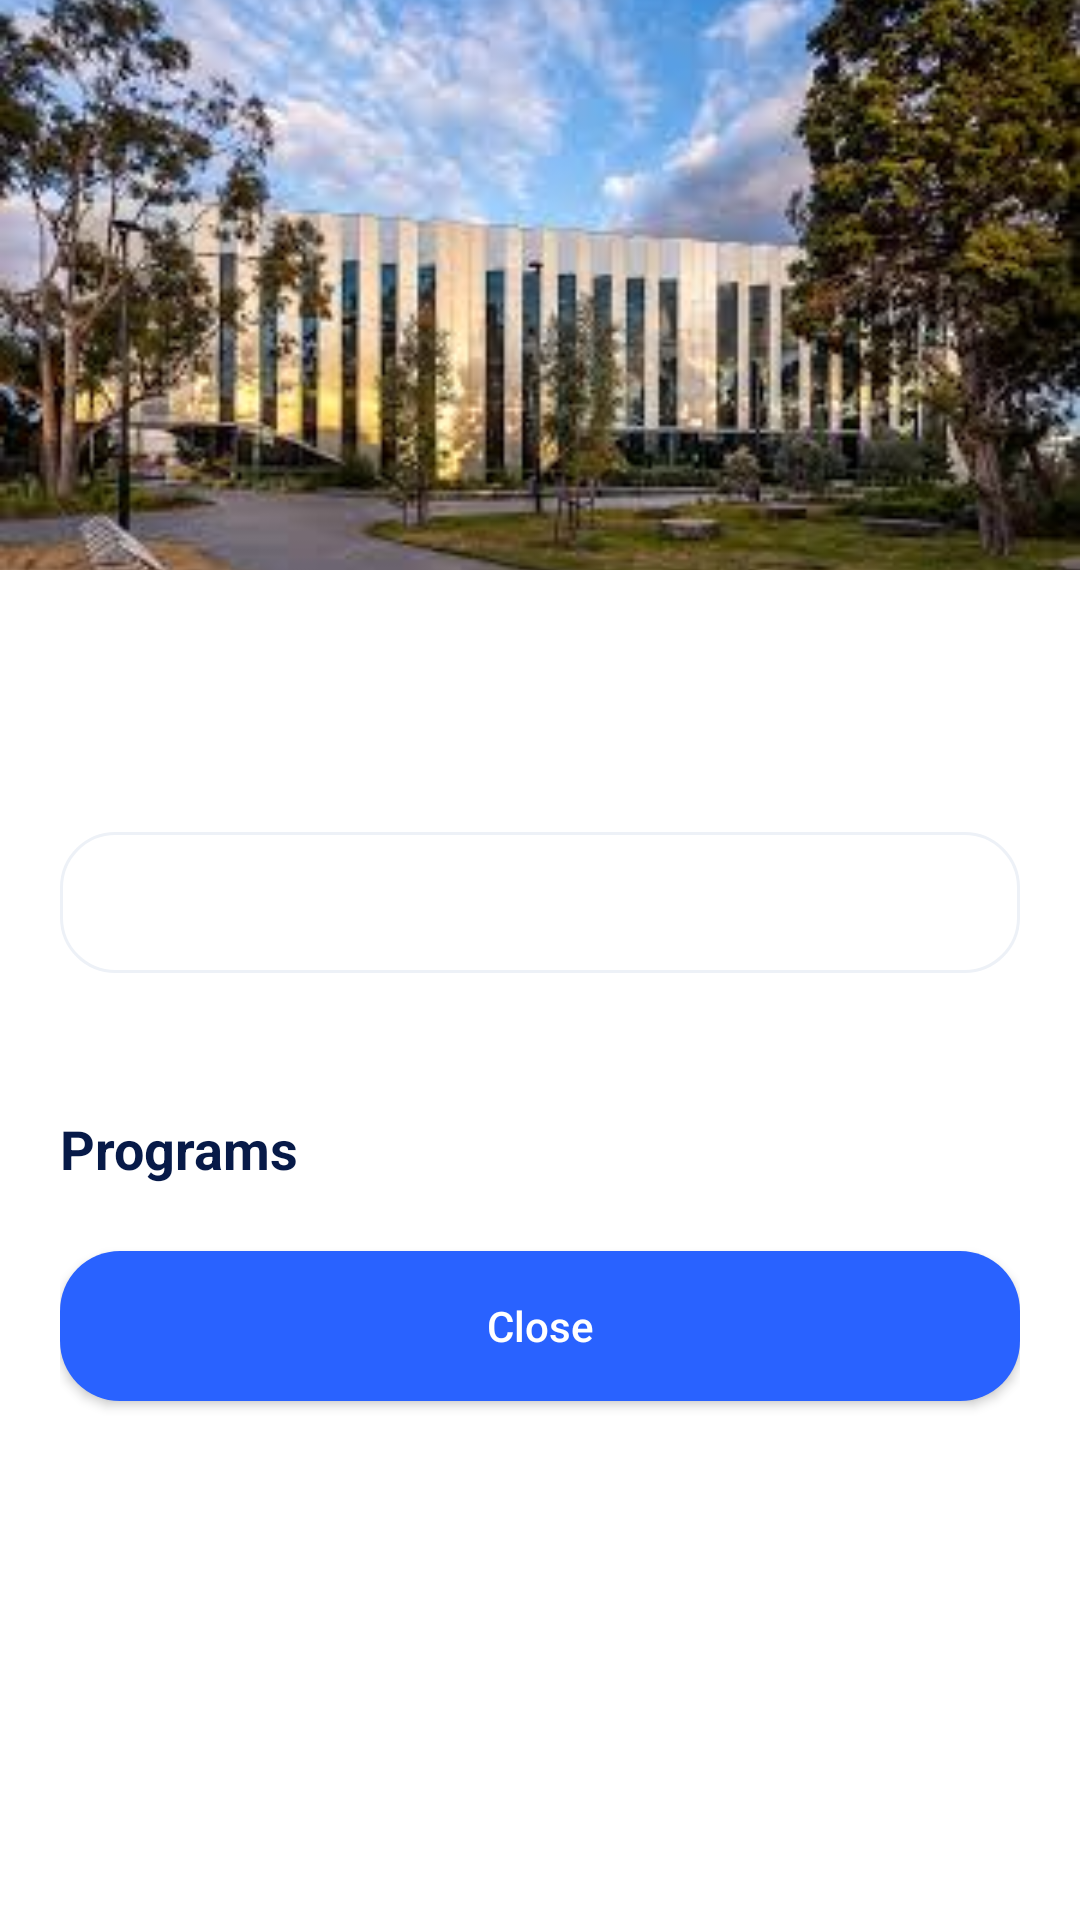

Produce the Android XML layout that renders to this screen, including the resource entries it uses.
<!-- AndroidManifest.xml: application theme Theme.MadFinalProject -->
<!-- res/layout/bottom_sheet_university_details.xml -->
<?xml version="1.0" encoding="utf-8"?>
<androidx.core.widget.NestedScrollView xmlns:android="http://schemas.android.com/apk/res/android" android:layout_width="match_parent" android:layout_height="wrap_content" android:background="#FFFFFF">
<LinearLayout android:layout_width="match_parent" android:layout_height="wrap_content" android:orientation="vertical">
<ImageView android:id="@+id/detailImage" android:layout_width="match_parent" android:layout_height="190dp" android:contentDescription="University image" android:scaleType="centerCrop" android:src="@drawable/img"/>
<LinearLayout android:layout_width="match_parent" android:layout_height="wrap_content" android:orientation="vertical" android:padding="20dp">
<TextView android:id="@+id/detailName" android:layout_width="match_parent" android:layout_height="wrap_content" android:textColor="#071A48" android:textSize="22sp" android:textStyle="bold"/>
<TextView android:id="@+id/detailLocation" android:layout_width="match_parent" android:layout_height="wrap_content" android:layout_marginTop="5dp" android:textColor="#6B7280"/>
<TextView android:id="@+id/detailStats" android:layout_width="match_parent" android:layout_height="wrap_content" android:layout_marginTop="14dp" android:background="@drawable/bg_test_card" android:lineSpacingExtra="5dp" android:padding="14dp" android:textColor="#243453"/>
<TextView android:id="@+id/detailTags" android:layout_width="match_parent" android:layout_height="wrap_content" android:layout_marginTop="10dp" android:textColor="#5B35DD" android:textSize="12sp"/>
<TextView android:layout_width="match_parent" android:layout_height="wrap_content" android:layout_marginTop="20dp" android:text="Programs" android:textColor="#071A48" android:textSize="18sp" android:textStyle="bold"/>
<TextView android:id="@+id/emptyPrograms" android:layout_width="match_parent" android:layout_height="wrap_content" android:gravity="center" android:padding="24dp" android:text="No program details are currently available." android:textColor="#6B7280" android:visibility="gone"/>
<LinearLayout android:id="@+id/programContainer" android:layout_width="match_parent" android:layout_height="wrap_content" android:layout_marginTop="12dp" android:orientation="vertical"/>
<Button android:id="@+id/btnCloseDetails" android:layout_width="match_parent" android:layout_height="50dp" android:layout_marginTop="10dp" android:layout_marginBottom="8dp" android:background="@drawable/bg_button_blue" android:text="Close" android:textAllCaps="false" android:textColor="#FFFFFF"/>
</LinearLayout></LinearLayout></androidx.core.widget.NestedScrollView>
<!-- resources referenced by this layout -->
<resources>
  <!-- drawable bg_button_blue (drawable) -->
  <?xml version="1.0" encoding="utf-8"?>
  <shape xmlns:android="http://schemas.android.com/apk/res/android">
      <solid android:color="#2962FF"/> <corners android:radius="20dp"/>
  </shape>
  <!-- drawable bg_test_card (drawable) -->
  <?xml version="1.0" encoding="utf-8"?>
  <shape xmlns:android="http://schemas.android.com/apk/res/android">
      <solid android:color="#FFFFFF"/><corners android:radius="18dp"/>
      <stroke android:width="1dp" android:color="#EDF1F7"/>
  </shape>
  <!-- drawable img: png bitmap (drawable, 140672 bytes) -->
  <style name="Theme.MadFinalProject" parent="Base.Theme.MadFinalProject" />
  <style name="Base.Theme.MadFinalProject" parent="Theme.Material3.DayNight.NoActionBar">
          
          
      </style>
</resources>
